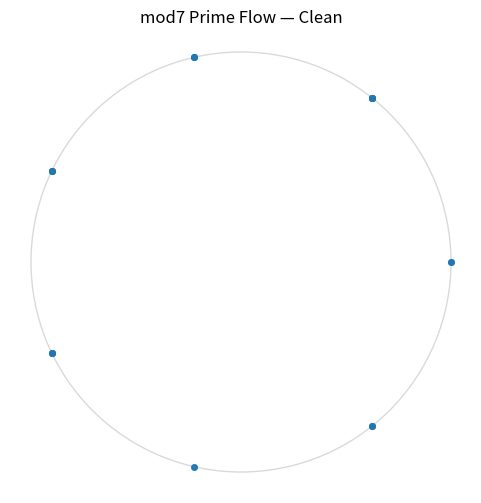

Write Python code to recreate this figure.
import numpy as np
import matplotlib.pyplot as plt
from matplotlib.animation import FuncAnimation
import os

# =========================
# PARAMETERS (CLEAN)
# =========================
NUM_PARTICLES = 35          # weniger = klarer
STEPS = 400
MOD = 7
TRAIL_LENGTH = 35           # längere Trails → Struktur sichtbar
SMOOTHING = 0.2            # langsamer → flüssiger

# =========================
# PRIME GENERATOR
# =========================
def generate_primes(n):
    primes = []
    num = 2
    while len(primes) < n:
        is_prime = True
        for p in primes:
            if p * p > num:
                break
            if num % p == 0:
                is_prime = False
                break
        if is_prime:
            primes.append(num)
        num += 1
    return primes

# =========================
# TRANSITIONS (mod 7)
# =========================
primes = generate_primes(4000)
mod_seq = [p % MOD for p in primes]

transitions = {i: [] for i in range(MOD)}
for i in range(len(mod_seq) - 1):
    transitions[mod_seq[i]].append(mod_seq[i + 1])

# =========================
# EMBEDDING
# =========================
def embed(n):
    angle = 2 * np.pi * n / MOD
    return np.array([np.cos(angle), np.sin(angle)])

# =========================
# INIT PARTICLES
# =========================
states = np.random.randint(0, MOD, size=NUM_PARTICLES)
positions = np.array([embed(s) for s in states])

trails = [[positions[i].copy()] for i in range(NUM_PARTICLES)]

# =========================
# FIGURE
# =========================
fig, ax = plt.subplots(figsize=(6,6))
ax.set_xlim(-1.1, 1.1)
ax.set_ylim(-1.1, 1.1)
ax.set_aspect('equal')
ax.axis('off')

# soft circle
circle = plt.Circle((0,0), 1.0, fill=False, alpha=0.15, lw=1)
ax.add_artist(circle)

# scatter (small + subtle)
scat = ax.scatter(positions[:,0], positions[:,1], s=15, alpha=0.8)

# trails
lines = [ax.plot([], [], lw=1.5, alpha=0.5)[0] for _ in range(NUM_PARTICLES)]

# =========================
# UPDATE
# =========================
def update(frame):
    global states, positions, trails

    for i in range(NUM_PARTICLES):
        current = states[i]

        if transitions[current]:
            next_state = np.random.choice(transitions[current])
        else:
            next_state = np.random.randint(0, MOD)

        states[i] = next_state
        target = embed(next_state)

        # smoother motion (cleaner flow)
        positions[i] = (1 - SMOOTHING) * positions[i] + SMOOTHING * target

        # update trail
        trails[i].append(positions[i].copy())
        if len(trails[i]) > TRAIL_LENGTH:
            trails[i].pop(0)

    scat.set_offsets(positions)

    # update trails with fade
    for i, line in enumerate(lines):
        trail = np.array(trails[i])
        if len(trail) > 1:
            line.set_data(trail[:,0], trail[:,1])

            # stronger fade gradient
            alpha = len(trail) / TRAIL_LENGTH
            line.set_alpha(0.15 + 0.6 * alpha)

    return [scat] + lines

# =========================
# ANIMATION
# =========================
ani = FuncAnimation(fig, update, frames=STEPS, interval=35)

plt.title("mod7 Prime Flow — Clean")

# =========================
# SAVE
# =========================
if os.environ.get("AUTO_SAVE") == "1":
    print("[INFO] Saving CLEAN GIF...")
    os.makedirs("output/plots", exist_ok=True)

    ani.save(
        "output/plots/mod7_particle_flow_clean.gif",
        writer="pillow",
        fps=25
    )

    print("[OK] Saved to output/plots/mod7_particle_flow_clean.gif")
else:
    plt.show()
